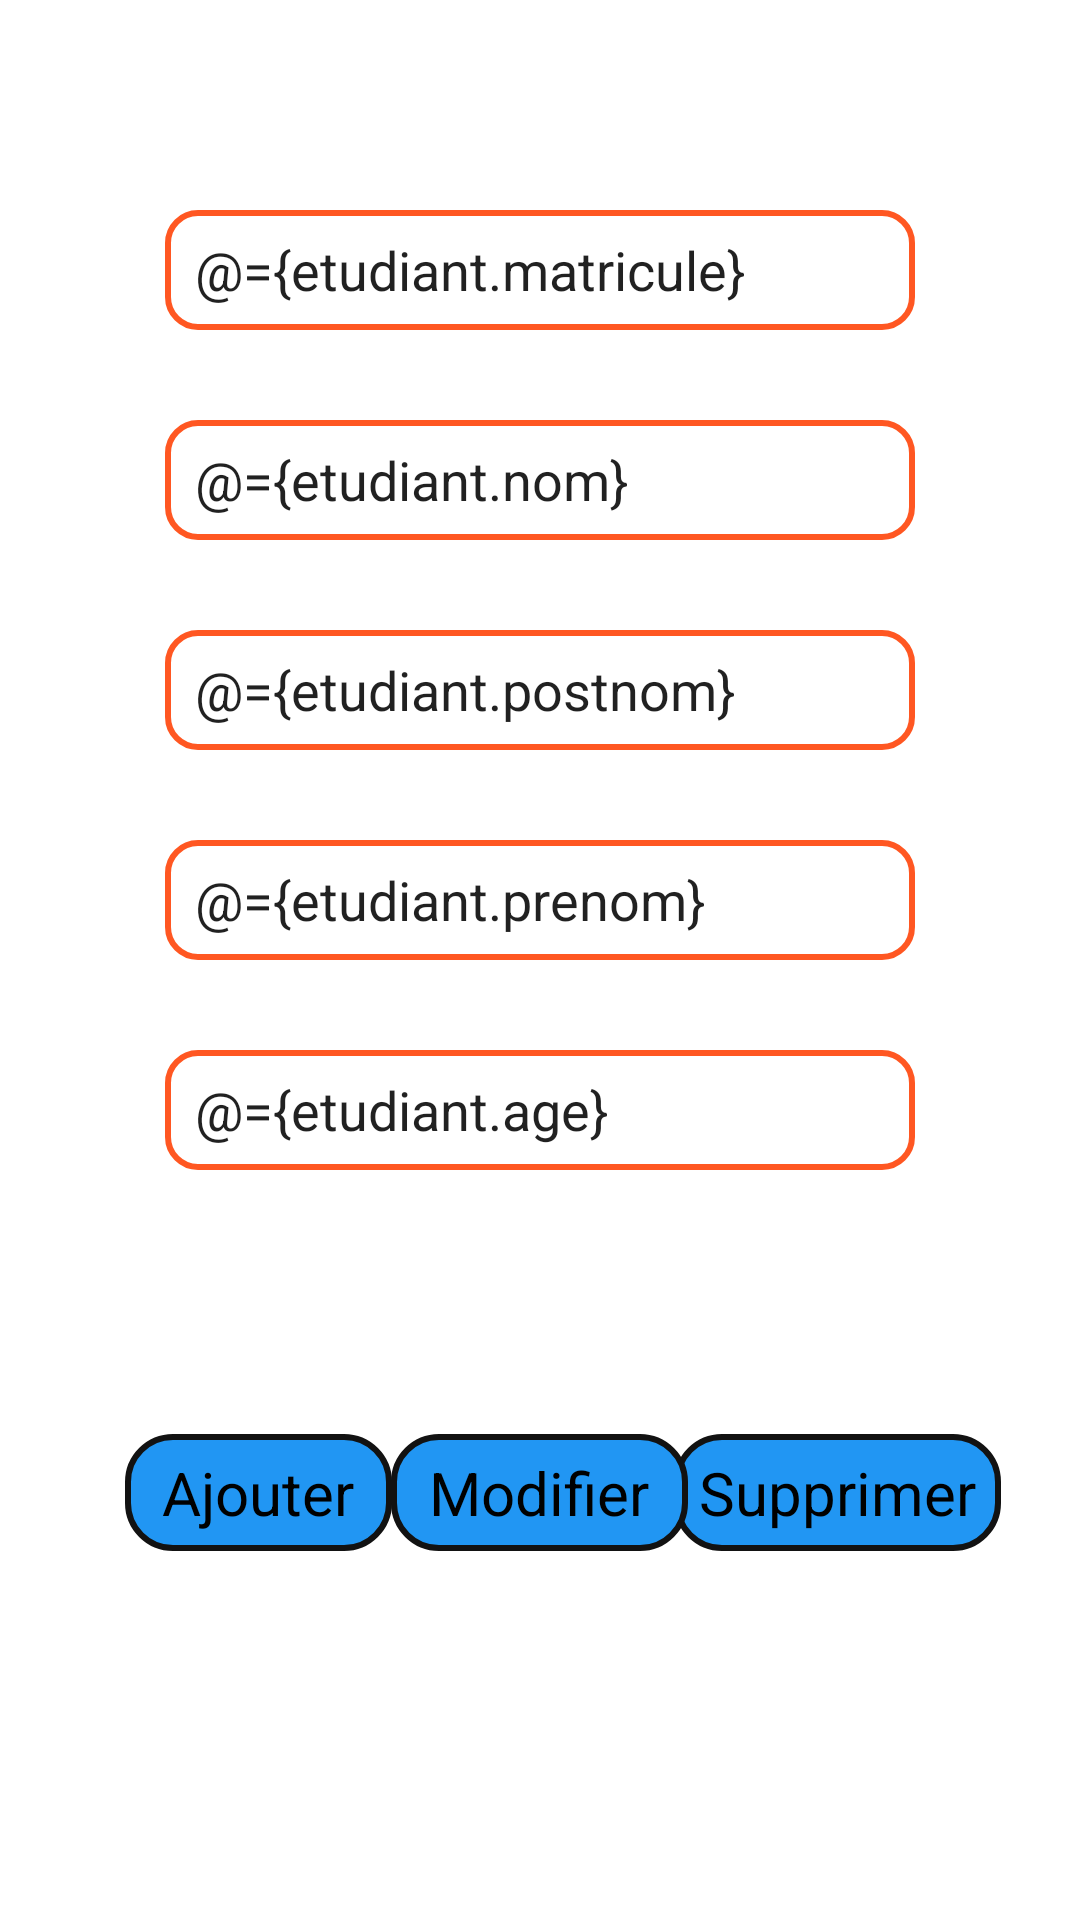

Android layout source for this screen:
<!-- AndroidManifest.xml: application theme Theme.Etu20 -->
<!-- res/layout/fragment_second.xml -->
<?xml version="1.0" encoding="utf-8"?>
<layout xmlns:android="http://schemas.android.com/apk/res/android"
    xmlns:app="http://schemas.android.com/apk/res-auto"
    xmlns:tools="http://schemas.android.com/tools">
    <data>
        <variable
            name="etudiant"
            type="com.example.etu20.data.model.Etudiant"/>
    </data>
<androidx.constraintlayout.widget.ConstraintLayout

    android:layout_width="match_parent"
    android:layout_height="match_parent">

    <EditText
        android:layout_marginTop="70dp"
        android:paddingLeft="10dp"
        android:background="@drawable/rectangle_edit"
        android:id="@+id/editId"
        android:layout_width="250dp"
        android:layout_height="40dp"
        android:ems="10"
        android:inputType="textPersonName"
        android:textColorHint="@color/purple_700"
        android:hint="Matricule"
        android:text="@={etudiant.matricule}"
        app:layout_constraintEnd_toEndOf="parent"
        app:layout_constraintStart_toStartOf="parent"
        app:layout_constraintTop_toTopOf="parent" />

    <EditText
        android:id="@+id/editNom"
        android:paddingLeft="10dp"
        android:layout_width="250dp"
        android:layout_height="40dp"
        android:background="@drawable/rectangle_edit"
        android:ems="10"
        android:textColorHint="@color/purple_700"
        android:layout_marginTop="30dp"
        android:inputType="textPersonName"
        android:hint="Nom"
        android:text="@={etudiant.nom}"
        app:layout_constraintEnd_toEndOf="parent"
        app:layout_constraintStart_toStartOf="parent"
        app:layout_constraintTop_toBottomOf="@+id/editId" />

    <EditText
        android:id="@+id/editPostnom"
        android:paddingLeft="10dp"
        android:layout_width="250dp"
        android:layout_height="40dp"
        android:background="@drawable/rectangle_edit"
        android:ems="10"
        android:textColorHint="@color/purple_700"
        android:layout_marginTop="30dp"
        android:inputType="textPersonName"
        android:hint="Postnom"
        android:text="@={etudiant.postnom}"
        app:layout_constraintEnd_toEndOf="parent"
        app:layout_constraintStart_toStartOf="parent"
        app:layout_constraintTop_toBottomOf="@+id/editNom" />

    <EditText
        android:id="@+id/editPrenom"
        android:paddingLeft="10dp"
        android:layout_width="250dp"
        android:layout_height="40dp"
        android:background="@drawable/rectangle_edit"
        android:ems="10"
        android:textColorHint="@color/purple_700"
        android:layout_marginTop="30dp"
        android:inputType="textPersonName"
        android:hint="Prenom"
        android:text="@={etudiant.prenom}"
        app:layout_constraintEnd_toEndOf="parent"
        app:layout_constraintStart_toStartOf="parent"
        app:layout_constraintTop_toBottomOf="@+id/editPostnom" />

    <EditText
        android:id="@+id/editAge"
        android:paddingLeft="10dp"
        android:layout_width="250dp"
        android:layout_height="40dp"
        android:background="@drawable/rectangle_edit"
        android:ems="10"
        android:textColorHint="@color/purple_700"
        android:layout_marginTop="30dp"
        android:inputType="textPersonName"
        android:hint="Age"
        android:text="@={etudiant.age}"
        app:layout_constraintEnd_toEndOf="parent"
        app:layout_constraintStart_toStartOf="parent"
        app:layout_constraintTop_toBottomOf="@+id/editPrenom" />

    <TextView
        android:id="@+id/btnDel"
        android:layout_width="109dp"
        android:layout_height="39dp"

        android:gravity="center"
        android:layout_marginTop="88dp"
        android:background="@drawable/rectangle"
        android:text="Supprimer"
        android:textColor="@android:color/black"
        android:textSize="20dp"
        app:layout_constraintEnd_toEndOf="parent"
        app:layout_constraintHorizontal_bias="0.781"
        app:layout_constraintStart_toStartOf="@id/btnUpd"
        app:layout_constraintTop_toBottomOf="@+id/editAge" />

    <TextView
        android:id="@+id/btnAdd"
        android:layout_width="89dp"
        android:layout_height="39dp"

        android:gravity="center"
        android:layout_marginTop="88dp"
        android:background="@drawable/rectangle"
        android:text="Ajouter"
        android:textColor="@android:color/black"
        android:textSize="20dp"
        app:layout_constraintEnd_toEndOf="parent"
        app:layout_constraintHorizontal_bias="0.154"
        app:layout_constraintStart_toStartOf="parent"
        app:layout_constraintTop_toBottomOf="@+id/editAge" />

    <TextView
        android:id="@+id/btnUpd"
        android:layout_width="99dp"
        android:layout_height="39dp"

        android:gravity="center"
        android:layout_marginTop="88dp"
        android:background="@drawable/rectangle"
        android:text="Modifier"
        android:textColor="@android:color/black"
        android:textSize="20dp"
        app:layout_constraintEnd_toEndOf="parent"
        app:layout_constraintHorizontal_bias="0.404"
        app:layout_constraintStart_toStartOf="@id/btnAdd"
        app:layout_constraintTop_toBottomOf="@+id/editAge" />
</androidx.constraintlayout.widget.ConstraintLayout>
</layout>
<!-- resources referenced by this layout -->
<resources>
  <!-- drawable rectangle (drawable) -->
  <?xml version="1.0" encoding="utf-8"?>
  <shape xmlns:android="http://schemas.android.com/apk/res/android"
      android:shape="rectangle"
      >
  
      <solid android:color="#2196F3"></solid>
  
  
      <stroke android:width="2dp"></stroke>
      <stroke android:color="#121212"></stroke>
      <corners android:radius="15dp"></corners>
  
  
  
  </shape>
  <!-- drawable rectangle_edit (drawable) -->
  <?xml version="1.0" encoding="utf-8"?>
  <shape xmlns:android="http://schemas.android.com/apk/res/android"
      android:shape="rectangle"
      >
  
       <stroke android:width="2dp"></stroke>
      <stroke android:color="#FF5722"></stroke>
  
      <corners android:radius="10dp"></corners>
  
  </shape>
  <style name="Theme.Etu20" parent="Theme.MaterialComponents.DayNight.DarkActionBar">
          
          <item name="colorPrimary">@color/purple_500</item>
          <item name="colorPrimaryVariant">@color/purple_700</item>
          <item name="colorOnPrimary">@color/white</item>
          
          <item name="colorSecondary">@color/teal_200</item>
          <item name="colorSecondaryVariant">@color/teal_700</item>
          <item name="colorOnSecondary">@color/black</item>
          
          <item name="android:statusBarColor" tools:targetApi="l">?attr/colorPrimaryVariant</item>
          
      </style>
  <!-- not gathered from this repository: default colours our renderer supplied (Android Studio template values) -->
  <color name="purple_500">#FF6200EE</color>
  <color name="purple_700">#FF3700B3</color>
  <color name="teal_200">#FF03DAC5</color>
  <color name="teal_700">#FF018786</color>
  <color name="black">#FF000000</color>
  <color name="white">#FFFFFFFF</color>
</resources>
